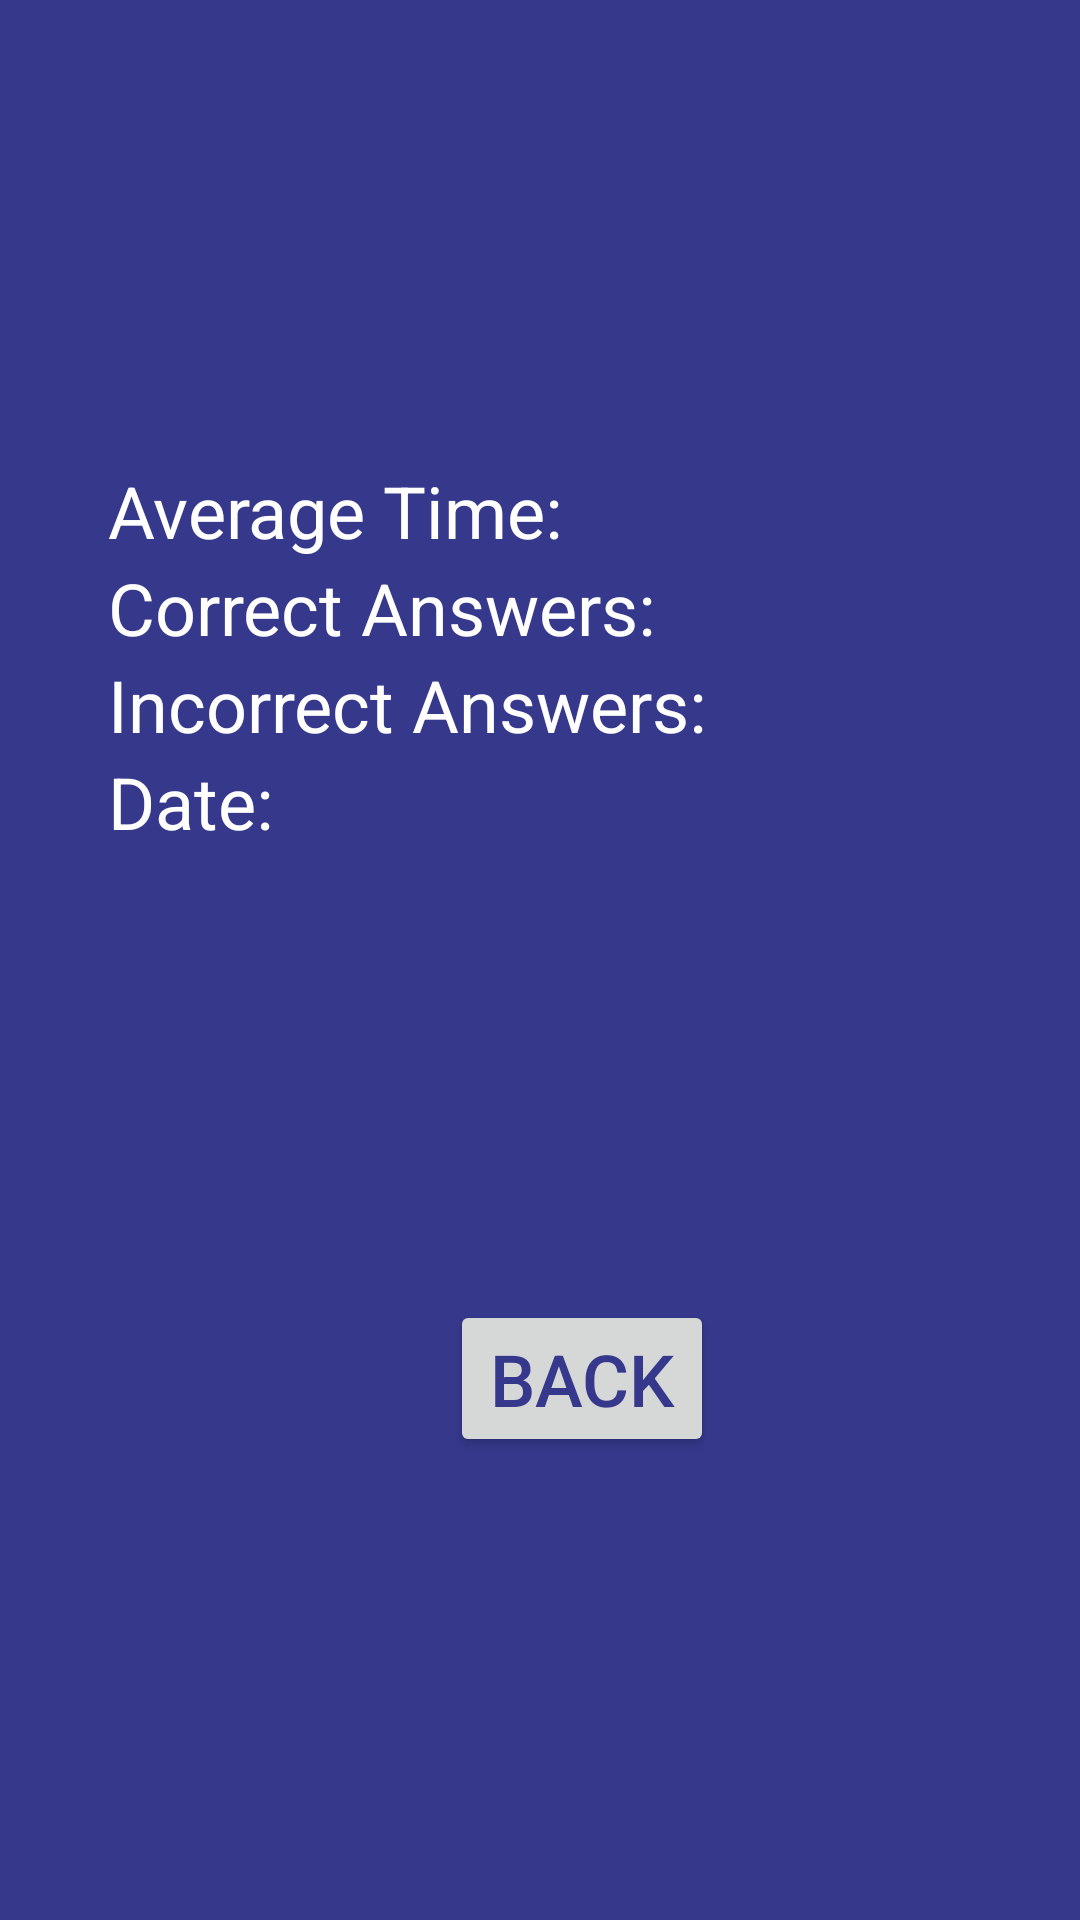

Android layout source for this screen:
<!-- AndroidManifest.xml: application theme Theme.Recall -->
<!-- res/layout/activity_score_st.xml -->
<?xml version="1.0" encoding="utf-8"?>
<LinearLayout xmlns:android="http://schemas.android.com/apk/res/android"
    xmlns:tools="http://schemas.android.com/tools"
    android:layout_width="match_parent"
    android:layout_height="match_parent"
    android:orientation="vertical"
    android:gravity="left|center_vertical"
    android:background="@color/primary"
    tools:context=".st.ScoreST"
    tools:ignore="RtlHardcoded">

        <TextView
            android:id="@+id/averageTime"
            android:layout_width="wrap_content"
            android:layout_height="wrap_content"
            android:textSize="24sp"
            android:layout_marginStart="36dp"
            android:textColor="@color/white"
            android:text="@string/average_time" />

        <TextView
            android:id="@+id/correctAnswers"
            android:layout_width="wrap_content"
            android:layout_height="wrap_content"
            android:textSize="24sp"
            android:layout_marginStart="36dp"
            android:textColor="@color/white"
            android:text="@string/correct_answers" />

        <TextView
            android:id="@+id/incorrectAnswers"
            android:layout_width="wrap_content"
            android:layout_height="wrap_content"
            android:textSize="24sp"
            android:layout_marginStart="36dp"
            android:textColor="@color/white"
            android:text="@string/incorrect_answers" />

        <TextView
            android:id="@+id/date"
            android:layout_width="wrap_content"
            android:layout_height="wrap_content"
            android:textSize="24sp"
            android:layout_marginStart="36dp"
            android:textColor="@color/white"
            android:text="@string/date" />

        <Button
            android:id="@+id/back"
            android:layout_width="wrap_content"
            android:layout_height="wrap_content"
            android:layout_marginTop="150dp"
            android:layout_marginStart="150dp"
            android:text="@string/back"
            android:textColor="@color/primary"
            android:textSize="24sp"/>


</LinearLayout>
<!-- resources referenced by this layout -->
<resources>
  <color name="primary">#36388C</color>
  <color name="white">#FFFFFFFF</color>
  <string name="average_time">Average Time:</string>
  <string name="back">Back</string>
  <string name="correct_answers">Correct Answers:</string>
  <string name="date">Date:</string>
  <string name="incorrect_answers">Incorrect Answers:</string>
  <style name="Theme.Recall" parent="Theme.MaterialComponents.DayNight.NoActionBar">
          
          <item name="colorPrimary">@color/white</item>
          <item name="colorPrimaryVariant">@color/primary</item>
          <item name="colorOnPrimary">@color/white</item>
          
          <item name="colorSecondary">@color/secondary</item>
          <item name="colorSecondaryVariant">@color/secondary</item>
          <item name="colorOnSecondary">@color/black</item>
          
          <item name="android:statusBarColor">?attr/colorPrimaryVariant</item>
          
  
      </style>
  <color name="secondary">#9C9CDB</color>
  <color name="black">#000000</color>
</resources>
